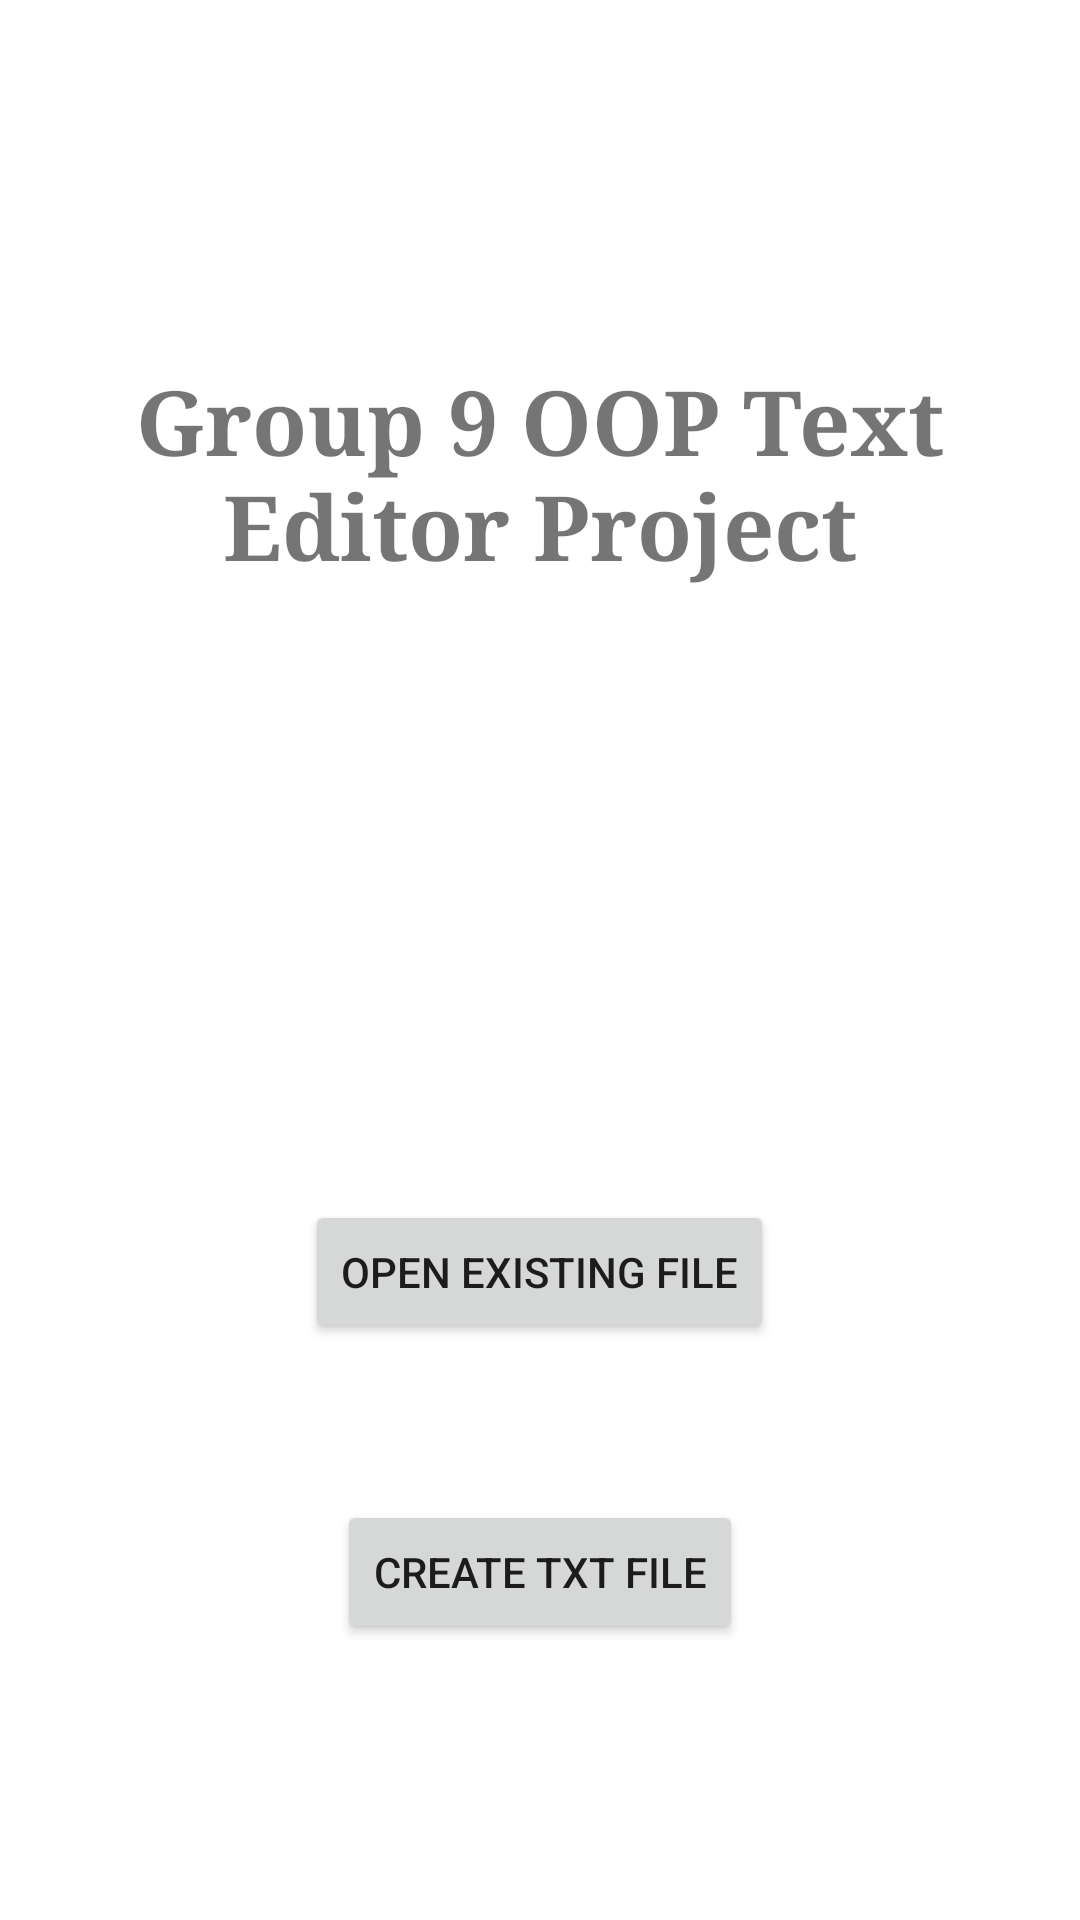

The Android layout XML behind this screen, and the referenced resources:
<!-- AndroidManifest.xml: application theme Theme.G9Editor -->
<!-- res/layout/activity_main.xml -->
<?xml version="1.0" encoding="utf-8"?>
<RelativeLayout xmlns:android="http://schemas.android.com/apk/res/android"
    xmlns:tools="http://schemas.android.com/tools"
    android:layout_width="match_parent"
    android:layout_height="match_parent"
    tools:context=".MainActivity">

    <Button
        android:id="@+id/button1"
        android:layout_width="wrap_content"
        android:gravity="center"
        android:layout_marginTop="500dp"
        android:layout_centerHorizontal="true"
        android:layout_height="wrap_content"
        android:text="@string/create_txt_file"
        />

    <Button
        android:id="@+id/button2"
        android:gravity="center"
        android:layout_marginTop="400dp"
        android:layout_width="wrap_content"
        android:layout_centerHorizontal="true"
        android:layout_height="wrap_content"
        android:text="@string/open_existing_file" />

    <TextView
        android:id="@+id/textView2"
        android:layout_width="match_parent"
        android:layout_height="match_parent"
        android:layout_centerHorizontal="true"
        android:layout_marginTop="100dp"
        android:fontFamily="times"
        android:padding="20dp"
        android:text="@string/group_9_oop_text_editor_project"
        android:textAlignment="center"
        android:textSize="30sp"
        android:textStyle="bold" />

</RelativeLayout>
<!-- resources referenced by this layout -->
<resources>
  <string name="create_txt_file">Create TXT file</string>
  <string name="group_9_oop_text_editor_project">Group 9 OOP Text Editor Project</string>
  <string name="open_existing_file">Open Existing File</string>
  <style name="Theme.G9Editor" parent="Theme.MaterialComponents.DayNight.DarkActionBar">
          
          <item name="colorPrimary">@color/purple_500</item>
          <item name="colorPrimaryVariant">@color/purple_700</item>
          <item name="colorOnPrimary">@color/white</item>
          
          <item name="colorSecondary">@color/teal_200</item>
          <item name="colorSecondaryVariant">@color/teal_700</item>
          <item name="colorOnSecondary">@color/black</item>
          
          <item name="android:statusBarColor" tools:targetApi="l">?attr/colorPrimaryVariant</item>
          
      </style>
  <!-- not gathered from this repository: default colours our renderer supplied (Android Studio template values) -->
  <color name="purple_500">#FF6200EE</color>
  <color name="purple_700">#FF3700B3</color>
  <color name="teal_200">#FF03DAC5</color>
  <color name="teal_700">#FF018786</color>
  <color name="black">#FF000000</color>
  <color name="white">#FFFFFFFF</color>
</resources>
